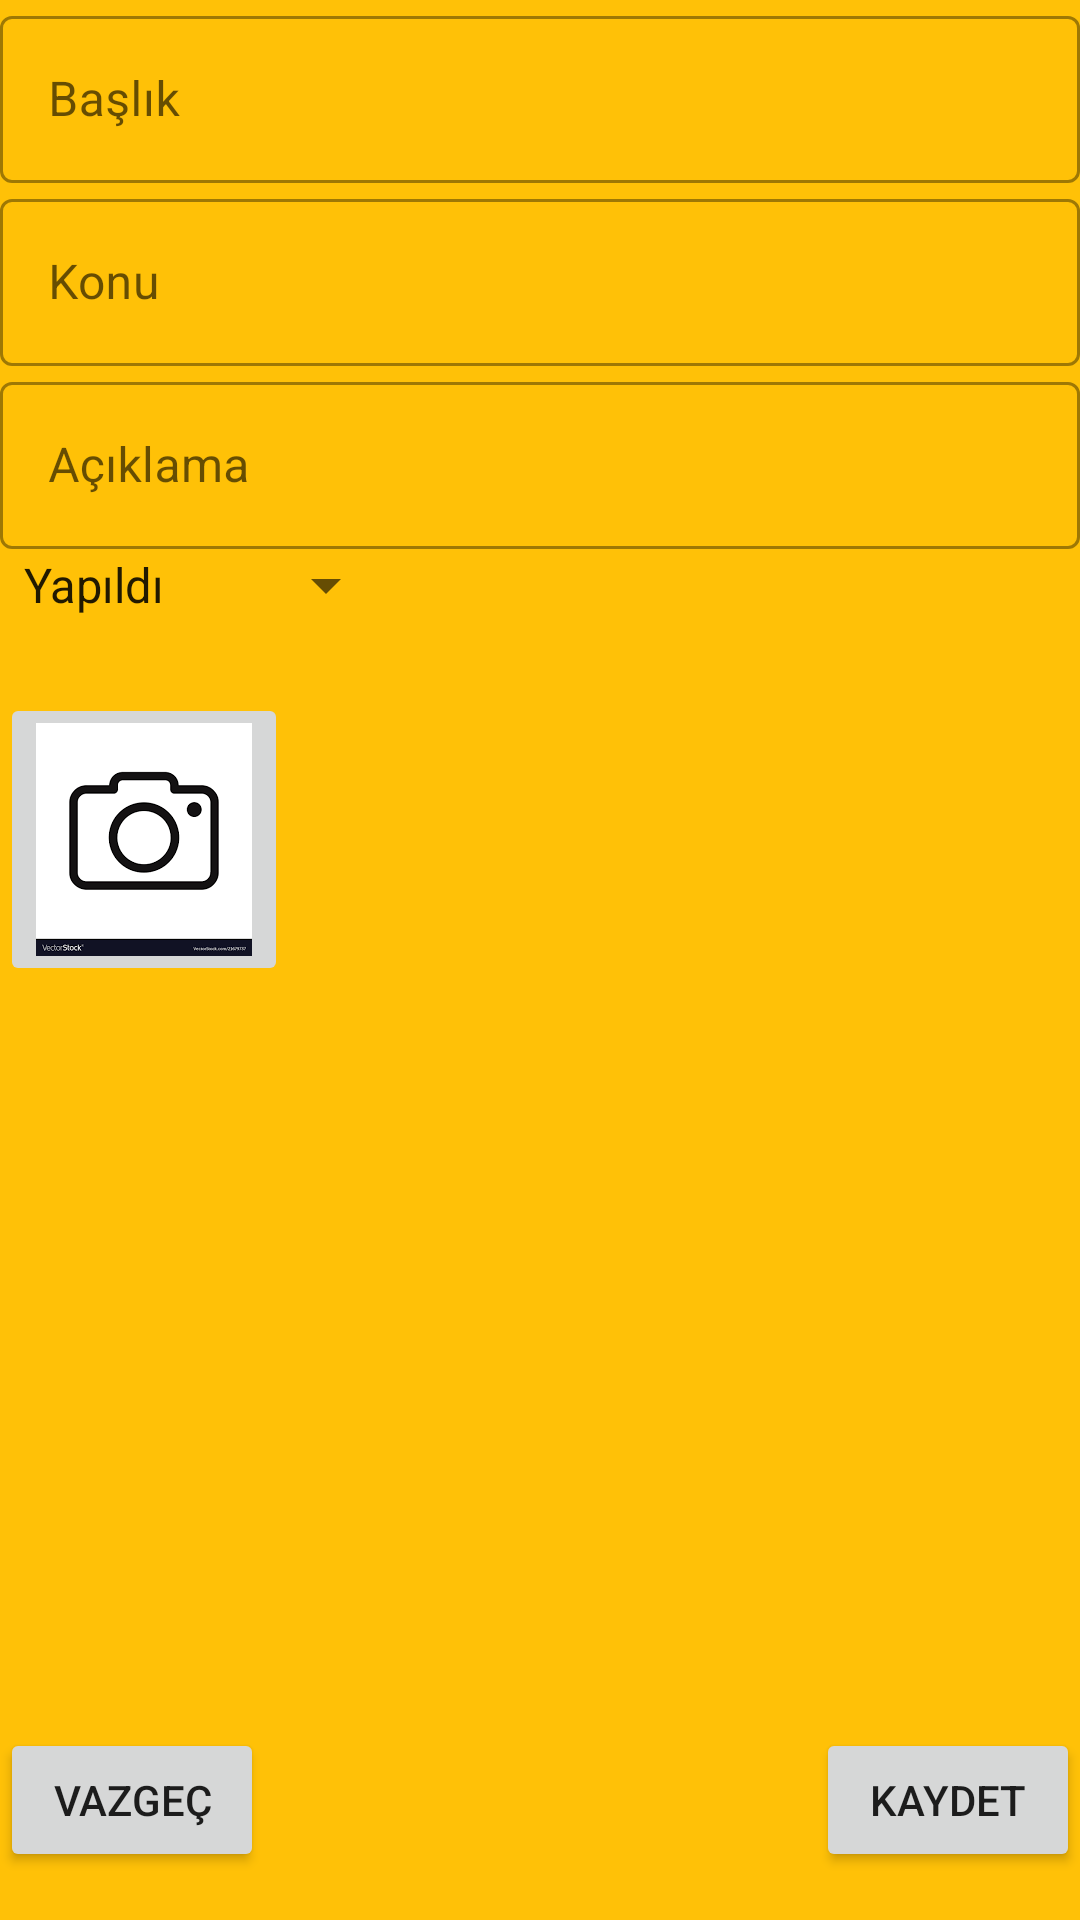

Write the Android layout XML for this screen, with the resource values it uses.
<!-- AndroidManifest.xml: application theme Theme.NoteApp -->
<!-- res/layout/activity_add_note.xml -->
<?xml version="1.0" encoding="utf-8"?>
<layout xmlns:android="http://schemas.android.com/apk/res/android"
    xmlns:app="http://schemas.android.com/apk/res-auto">

    <data>

        <variable
            name="addNoteActivity"
            type="com.example.noteapp.ui.addnote.AddNoteActivity" />

    </data>

    <androidx.constraintlayout.widget.ConstraintLayout
        android:layout_width="match_parent"
        android:layout_height="match_parent"
        android:background="@color/primaryColor">

        <ScrollView
            android:id="@+id/scrollView4"
            android:layout_width="match_parent"
            android:layout_height="match_parent"
            android:layout_marginBottom="60dp"
            app:layout_constraintBottom_toTopOf="@+id/cancelButton"
            app:layout_constraintEnd_toEndOf="parent"
            app:layout_constraintStart_toStartOf="parent"
            app:layout_constraintTop_toTopOf="parent">

            <androidx.constraintlayout.widget.ConstraintLayout
                android:layout_width="match_parent"
                android:layout_height="wrap_content">

                <com.google.android.material.textfield.TextInputLayout
                    android:id="@+id/titleInputLayout"
                    style="@style/Widget.MaterialComponents.TextInputLayout.OutlinedBox"
                    android:layout_width="match_parent"
                    android:layout_height="wrap_content"
                    android:layout_centerHorizontal="true"
                    android:layout_centerVertical="true"
                    android:hint="@string/title"
                    app:layout_constraintBottom_toTopOf="@+id/subjectInputLayout"
                    app:layout_constraintEnd_toEndOf="parent"
                    app:layout_constraintStart_toStartOf="parent"
                    app:layout_constraintTop_toTopOf="parent">

                    <com.google.android.material.textfield.TextInputEditText
                        android:id="@+id/titleEditText"
                        android:layout_width="match_parent"
                        android:layout_height="wrap_content" />
                </com.google.android.material.textfield.TextInputLayout>

                <com.google.android.material.textfield.TextInputLayout
                    android:id="@+id/subjectInputLayout"
                    style="@style/Widget.MaterialComponents.TextInputLayout.OutlinedBox"
                    android:layout_width="match_parent"
                    android:layout_height="wrap_content"
                    android:layout_centerHorizontal="true"
                    android:layout_centerVertical="true"
                    android:hint="@string/subject"
                    app:layout_constraintBottom_toTopOf="@+id/descriptionInputLayout"
                    app:layout_constraintEnd_toEndOf="parent"
                    app:layout_constraintStart_toStartOf="parent"
                    app:layout_constraintTop_toBottomOf="@+id/titleInputLayout">

                    <com.google.android.material.textfield.TextInputEditText
                        android:id="@+id/subjectEditText"
                        android:layout_width="match_parent"
                        android:layout_height="wrap_content" />
                </com.google.android.material.textfield.TextInputLayout>

                <com.google.android.material.textfield.TextInputLayout
                    android:id="@+id/descriptionInputLayout"
                    style="@style/Widget.MaterialComponents.TextInputLayout.OutlinedBox"
                    android:layout_width="match_parent"
                    android:layout_height="wrap_content"
                    android:layout_centerHorizontal="true"
                    android:layout_centerVertical="true"
                    android:hint="@string/description"
                    app:layout_constraintEnd_toEndOf="parent"
                    app:layout_constraintStart_toStartOf="parent"
                    app:layout_constraintTop_toBottomOf="@+id/subjectInputLayout">

                    <com.google.android.material.textfield.TextInputEditText
                        android:id="@+id/descriptionEditText"
                        android:layout_width="match_parent"
                        android:layout_height="wrap_content" />
                </com.google.android.material.textfield.TextInputLayout>

                <Spinner
                    android:id="@+id/stateSpinner"
                    android:layout_width="wrap_content"
                    android:layout_height="wrap_content"
                    android:layout_marginBottom="16dp"
                    android:entries="@array/note_states"
                    app:layout_constraintBottom_toTopOf="@+id/cameraLinearLayout"
                    app:layout_constraintStart_toStartOf="parent"
                    app:layout_constraintTop_toBottomOf="@+id/descriptionInputLayout">


                </Spinner>

                <LinearLayout
                    android:id="@+id/cameraLinearLayout"
                    android:layout_width="match_parent"
                    android:layout_height="0dp"
                    android:layout_marginTop="24dp"
                    android:orientation="horizontal"
                    app:layout_constraintEnd_toEndOf="parent"
                    app:layout_constraintStart_toStartOf="parent"
                    app:layout_constraintTop_toBottomOf="@+id/stateSpinner">

                    <ImageButton
                        android:id="@+id/cameraImageView"
                        android:layout_width="wrap_content"
                        android:layout_height="wrap_content"
                        android:onClick="@{()->addNoteActivity.takePhoto()}"
                        android:src="@drawable/icon_camera" />
                </LinearLayout>

            </androidx.constraintlayout.widget.ConstraintLayout>
        </ScrollView>

        <Button
            android:id="@+id/cancelButton"
            android:layout_width="wrap_content"
            android:layout_height="wrap_content"
            android:layout_marginBottom="16dp"
            android:onClick="@{addNoteActivity.cancel}"
            android:text="@string/cancel"
            app:layout_constraintBottom_toBottomOf="parent"
            app:layout_constraintStart_toStartOf="parent" />

        <Button
            android:id="@+id/saveButton"
            android:layout_width="wrap_content"
            android:layout_height="wrap_content"
            android:layout_marginBottom="16dp"
            android:onClick="@{addNoteActivity.saveNote}"
            android:text="@string/save"
            app:layout_constraintBottom_toBottomOf="parent"
            app:layout_constraintEnd_toEndOf="parent" />
    </androidx.constraintlayout.widget.ConstraintLayout>

</layout>
<!-- resources referenced by this layout -->
<resources>
  <string-array name="note_states">
          <item>@string/doneNote</item>
          <item>@string/continousNote</item>
          <item>@string/todoNote</item>
      </string-array>
  <color name="primaryColor">#FFFFC107</color>
  <!-- drawable icon_camera: png bitmap (drawable-hdpi, 3862 bytes) -->
  <string name="cancel">Vazgeç</string>
  <string name="description">Açıklama</string>
  <string name="save">Kaydet</string>
  <string name="subject">Konu</string>
  <string name="title">Başlık</string>
  <style name="Theme.NoteApp" parent="Theme.MaterialComponents.DayNight.DarkActionBar">
          
          <item name="colorPrimary">@color/purple_500</item>
          <item name="colorPrimaryVariant">@color/purple_700</item>
          <item name="colorOnPrimary">@color/white</item>
          
          <item name="colorSecondary">@color/teal_200</item>
          <item name="colorSecondaryVariant">@color/teal_700</item>
          <item name="colorOnSecondary">@color/black</item>
          
          <item name="android:statusBarColor" tools:targetApi="l">?attr/colorPrimaryVariant</item>
          
      </style>
  <string name="doneNote">Yapıldı </string>
  <string name="continousNote">Yapılıyor </string>
  <string name="todoNote">Yapılacak </string>
  <color name="purple_500">#FF6200EE</color>
  <color name="purple_700">#FF3700B3</color>
  <color name="white">#FFFFFFFF</color>
  <color name="teal_200">#FF03DAC5</color>
  <color name="teal_700">#FF018786</color>
  <color name="black">#FF000000</color>
</resources>
